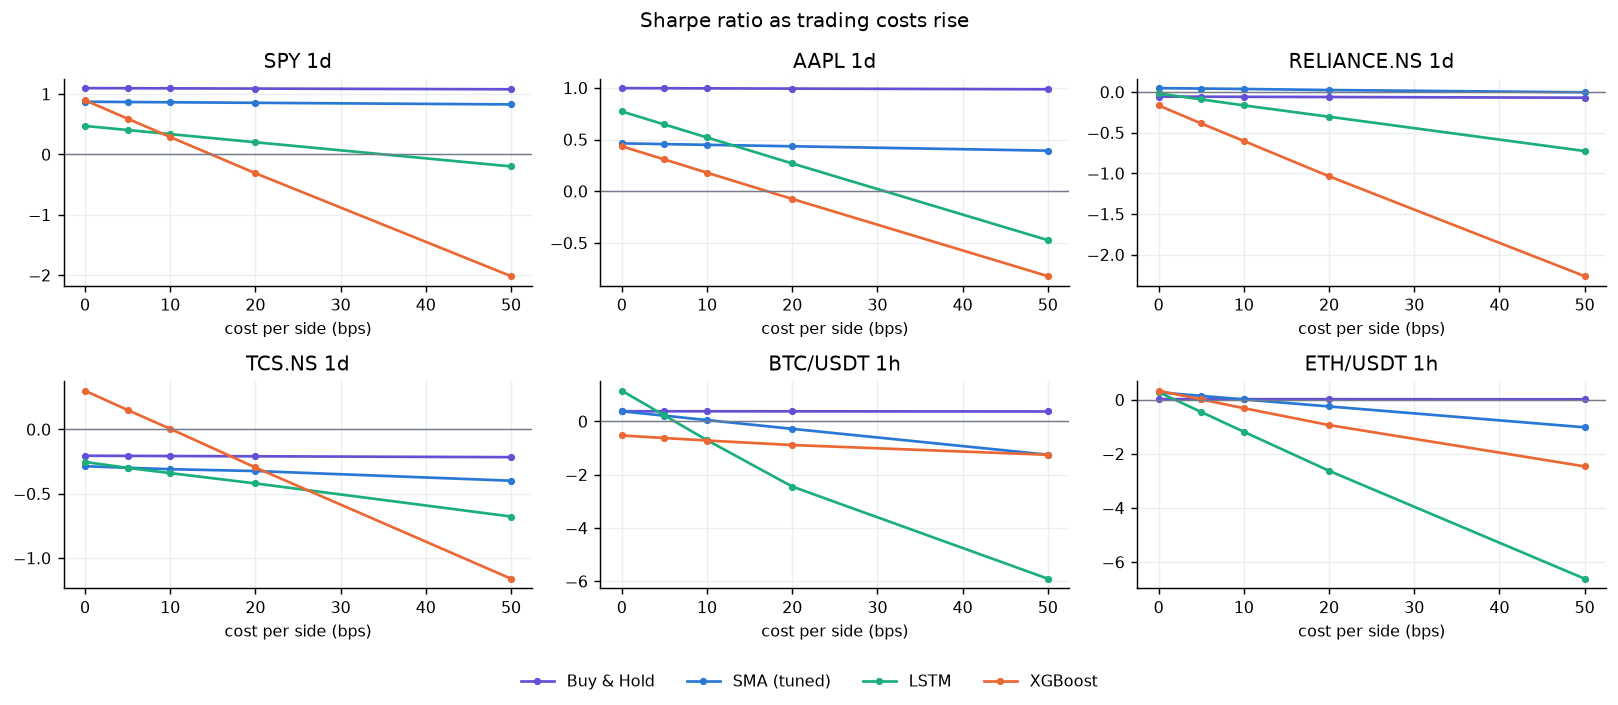

Data behind this chart, as committed beside it:
market, strategy, bps_per_side, sharpe, total_return, break_even_bps
SPY 1d, buy_hold, 0, 1.098, 1.07, 
SPY 1d, buy_hold, 5, 1.096, 1.069, 
SPY 1d, buy_hold, 10, 1.094, 1.067, 
SPY 1d, buy_hold, 20, 1.091, 1.064, 
SPY 1d, buy_hold, 50, 1.079, 1.051, 
SPY 1d, sma_crossover, 0, 0.8731, 0.7102, 
SPY 1d, sma_crossover, 5, 0.8682, 0.706, 
SPY 1d, sma_crossover, 10, 0.864, 0.7031, 
SPY 1d, sma_crossover, 20, 0.8548, 0.6961, 
SPY 1d, sma_crossover, 50, 0.8282, 0.6757, 
SPY 1d, lstm, 0, 0.4717, 0.3689, 
SPY 1d, lstm, 5, 0.405, 0.3339, 
SPY 1d, lstm, 10, 0.3368, 0.2994, 
SPY 1d, lstm, 20, 0.2016, 0.2337, 
SPY 1d, lstm, 50, -0.1983, 0.05608, 
SPY 1d, xgboost, 0, 0.898, 0.7114, 19.33
SPY 1d, xgboost, 5, 0.5931, 0.4881, 19.33
SPY 1d, xgboost, 10, 0.289, 0.2937, 19.33
SPY 1d, xgboost, 20, -0.311, -0.02121, 19.33
SPY 1d, xgboost, 50, -2.016, -0.5757, 19.33
AAPL 1d, buy_hold, 0, 0.9972, 1.716, 
AAPL 1d, buy_hold, 5, 0.9961, 1.712, 
AAPL 1d, buy_hold, 10, 0.995, 1.71, 
AAPL 1d, buy_hold, 20, 0.9928, 1.704, 
AAPL 1d, buy_hold, 50, 0.9863, 1.689, 
AAPL 1d, sma_crossover, 0, 0.463, 0.5099, 
AAPL 1d, sma_crossover, 5, 0.4559, 0.5023, 
AAPL 1d, sma_crossover, 10, 0.4487, 0.4947, 
AAPL 1d, sma_crossover, 20, 0.4349, 0.4799, 
AAPL 1d, sma_crossover, 50, 0.3923, 0.4361, 
AAPL 1d, lstm, 0, 0.7715, 0.7873, 38.95
AAPL 1d, lstm, 5, 0.646, 0.6537, 38.95
AAPL 1d, lstm, 10, 0.5201, 0.5295, 38.95
AAPL 1d, lstm, 20, 0.2688, 0.3085, 38.95
AAPL 1d, lstm, 50, -0.4732, -0.1799, 38.95
AAPL 1d, xgboost, 0, 0.4346, 0.4048, 27.16
AAPL 1d, xgboost, 5, 0.3076, 0.3168, 27.16
AAPL 1d, xgboost, 10, 0.1793, 0.2335, 27.16
AAPL 1d, xgboost, 20, -0.07469, 0.08344, 27.16
AAPL 1d, xgboost, 50, -0.8217, -0.266, 27.16
RELIANCE.NS 1d, buy_hold, 0, -0.05649, 0.02748, 
RELIANCE.NS 1d, buy_hold, 5, -0.05776, 0.02638, 
RELIANCE.NS 1d, buy_hold, 10, -0.05903, 0.02529, 
RELIANCE.NS 1d, buy_hold, 20, -0.06156, 0.02311, 
RELIANCE.NS 1d, buy_hold, 50, -0.07008, 0.01825, 
RELIANCE.NS 1d, sma_crossover, 0, 0.04752, 0.1429, 
RELIANCE.NS 1d, sma_crossover, 5, 0.04247, 0.1395, 
RELIANCE.NS 1d, sma_crossover, 10, 0.03745, 0.1364, 
RELIANCE.NS 1d, sma_crossover, 20, 0.02441, 0.1284, 
RELIANCE.NS 1d, sma_crossover, 50, -0.003763, 0.1103, 
RELIANCE.NS 1d, lstm, 0, -0.0176, 0.117, 16.23
RELIANCE.NS 1d, lstm, 5, -0.09073, 0.07889, 16.23
RELIANCE.NS 1d, lstm, 10, -0.1643, 0.04159, 16.23
RELIANCE.NS 1d, lstm, 20, -0.3038, -0.02521, 16.23
RELIANCE.NS 1d, lstm, 50, -0.7255, -0.2048, 16.23
RELIANCE.NS 1d, xgboost, 0, -0.165, 0.05433, 2.817
RELIANCE.NS 1d, xgboost, 5, -0.3866, -0.0421, 2.817
RELIANCE.NS 1d, xgboost, 10, -0.6018, -0.1272, 2.817
RELIANCE.NS 1d, xgboost, 20, -1.036, -0.2783, 2.817
RELIANCE.NS 1d, xgboost, 50, -2.264, -0.589, 2.817
... 60 more rows
